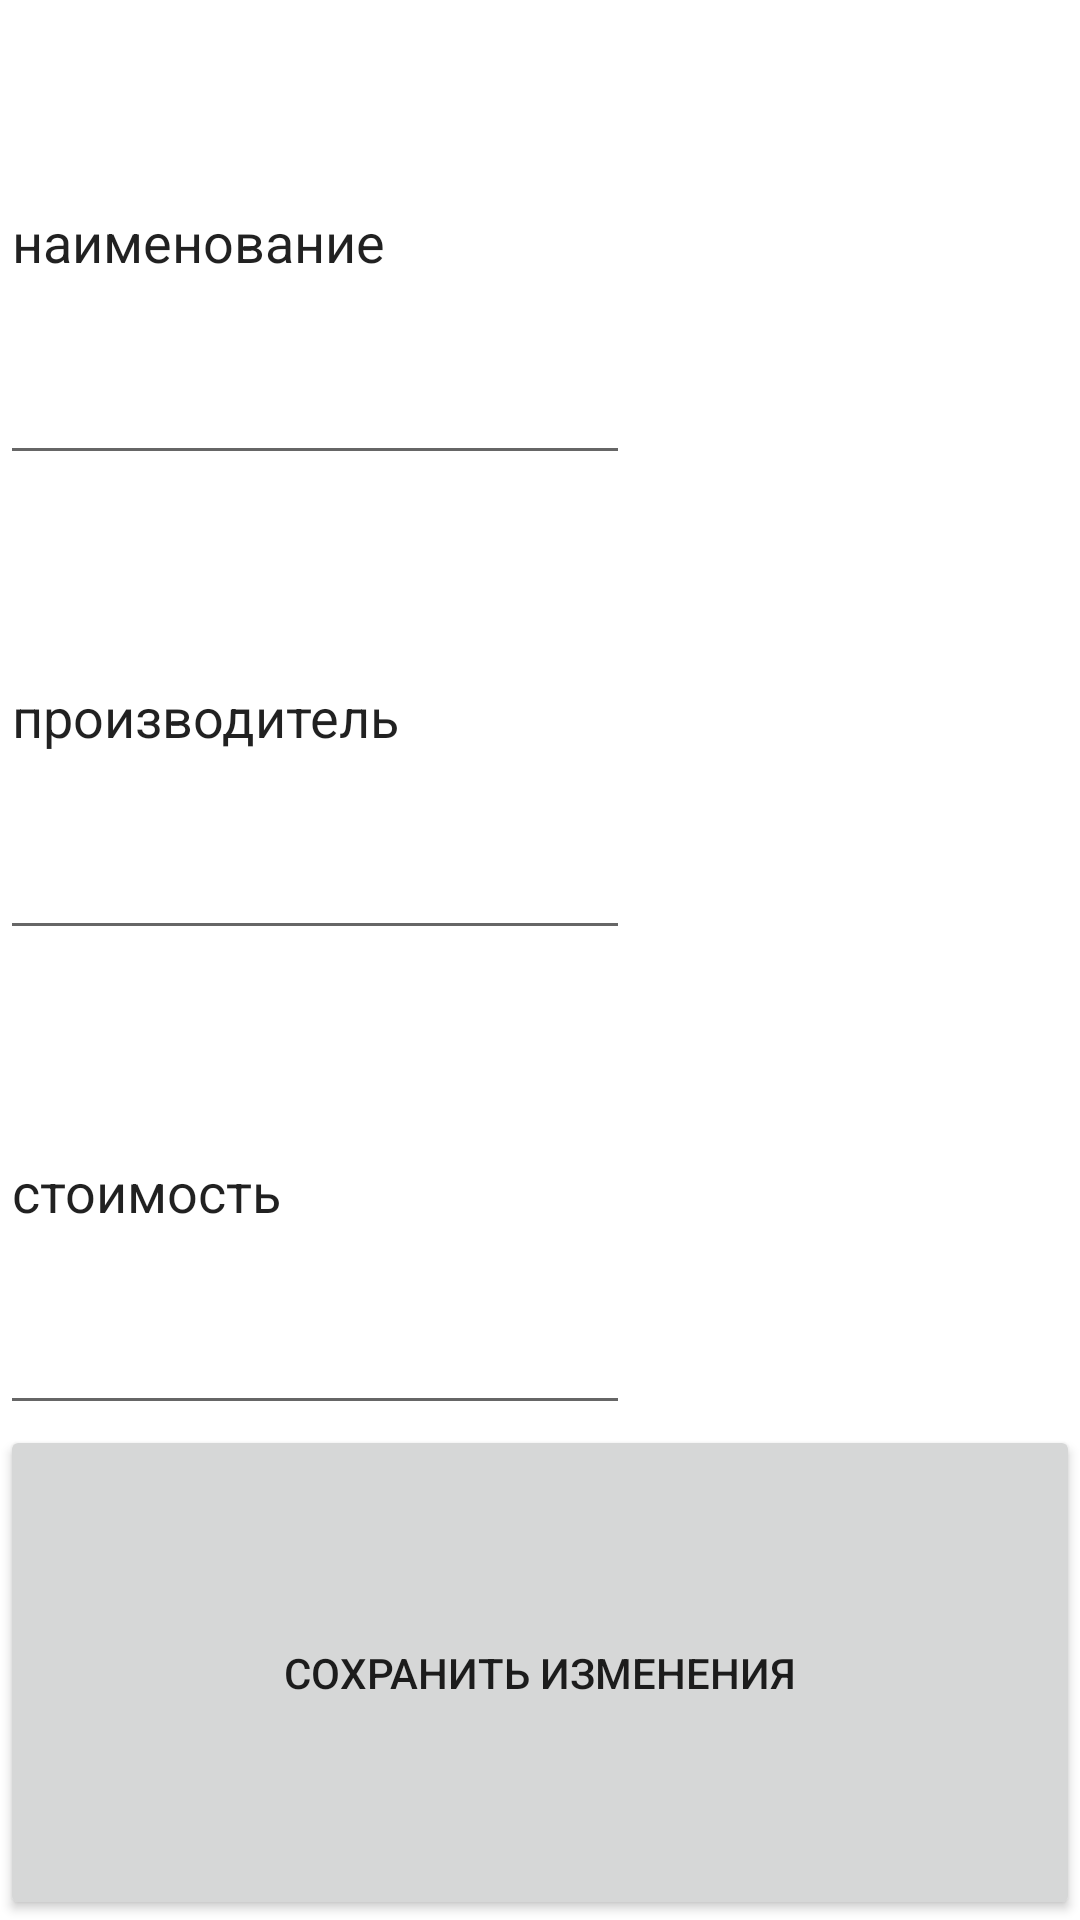

Produce the Android XML layout that renders to this screen, including the resource entries it uses.
<!-- AndroidManifest.xml: application theme Theme.SolveryApp4 -->
<!-- res/layout/activity_edit.xml -->
<?xml version="1.0" encoding="utf-8"?>
<LinearLayout xmlns:android="http://schemas.android.com/apk/res/android"
    android:layout_width="match_parent"
    android:layout_height="match_parent"
    android:orientation="vertical" >

    <EditText
        android:id="@+id/nameEdit1"
        android:layout_width="wrap_content"
        android:layout_height="wrap_content"
        android:layout_weight="1"
        android:ems="10"
        android:inputType="textPersonName"
        android:text="@string/nameEdit1" />

    <EditText
        android:id="@+id/producerEdit1"
        android:layout_width="wrap_content"
        android:layout_height="wrap_content"
        android:layout_weight="1"
        android:ems="10"
        android:inputType="textPersonName"
        android:text="@string/producerEdit1" />


    <EditText
        android:id="@+id/costEdit1"
        android:layout_width="wrap_content"
        android:layout_height="wrap_content"
        android:layout_weight="1"
        android:ems="10"
        android:inputType="textPersonName"
        android:text="@string/costEdit1" />


    <Button
        android:id="@+id/saveProduct1"
        android:layout_width="match_parent"
        android:layout_height="wrap_content"
        android:layout_weight="1"
        android:text="@string/saveProduct1" />
</LinearLayout>
<!-- resources referenced by this layout -->
<resources>
  <string name="costEdit1">стоимость</string>
  <string name="nameEdit1">наименование</string>
  <string name="producerEdit1">производитель</string>
  <string name="saveProduct1">сохранить изменения</string>
  <style name="Theme.SolveryApp4" parent="Theme.MaterialComponents.DayNight.DarkActionBar">
          
          <item name="colorPrimary">@color/purple_500</item>
          <item name="colorPrimaryVariant">@color/purple_700</item>
          <item name="colorOnPrimary">@color/white</item>
          
          <item name="colorSecondary">@color/teal_200</item>
          <item name="colorSecondaryVariant">@color/teal_700</item>
          <item name="colorOnSecondary">@color/black</item>
          
          <item name="android:statusBarColor" tools:targetApi="l">?attr/colorPrimaryVariant</item>
          
      </style>
  <!-- not gathered from this repository: default colours our renderer supplied (Android Studio template values) -->
  <color name="purple_500">#FF6200EE</color>
  <color name="purple_700">#FF3700B3</color>
  <color name="teal_200">#FF03DAC5</color>
  <color name="teal_700">#FF018786</color>
  <color name="black">#FF000000</color>
  <color name="white">#FFFFFFFF</color>
</resources>
